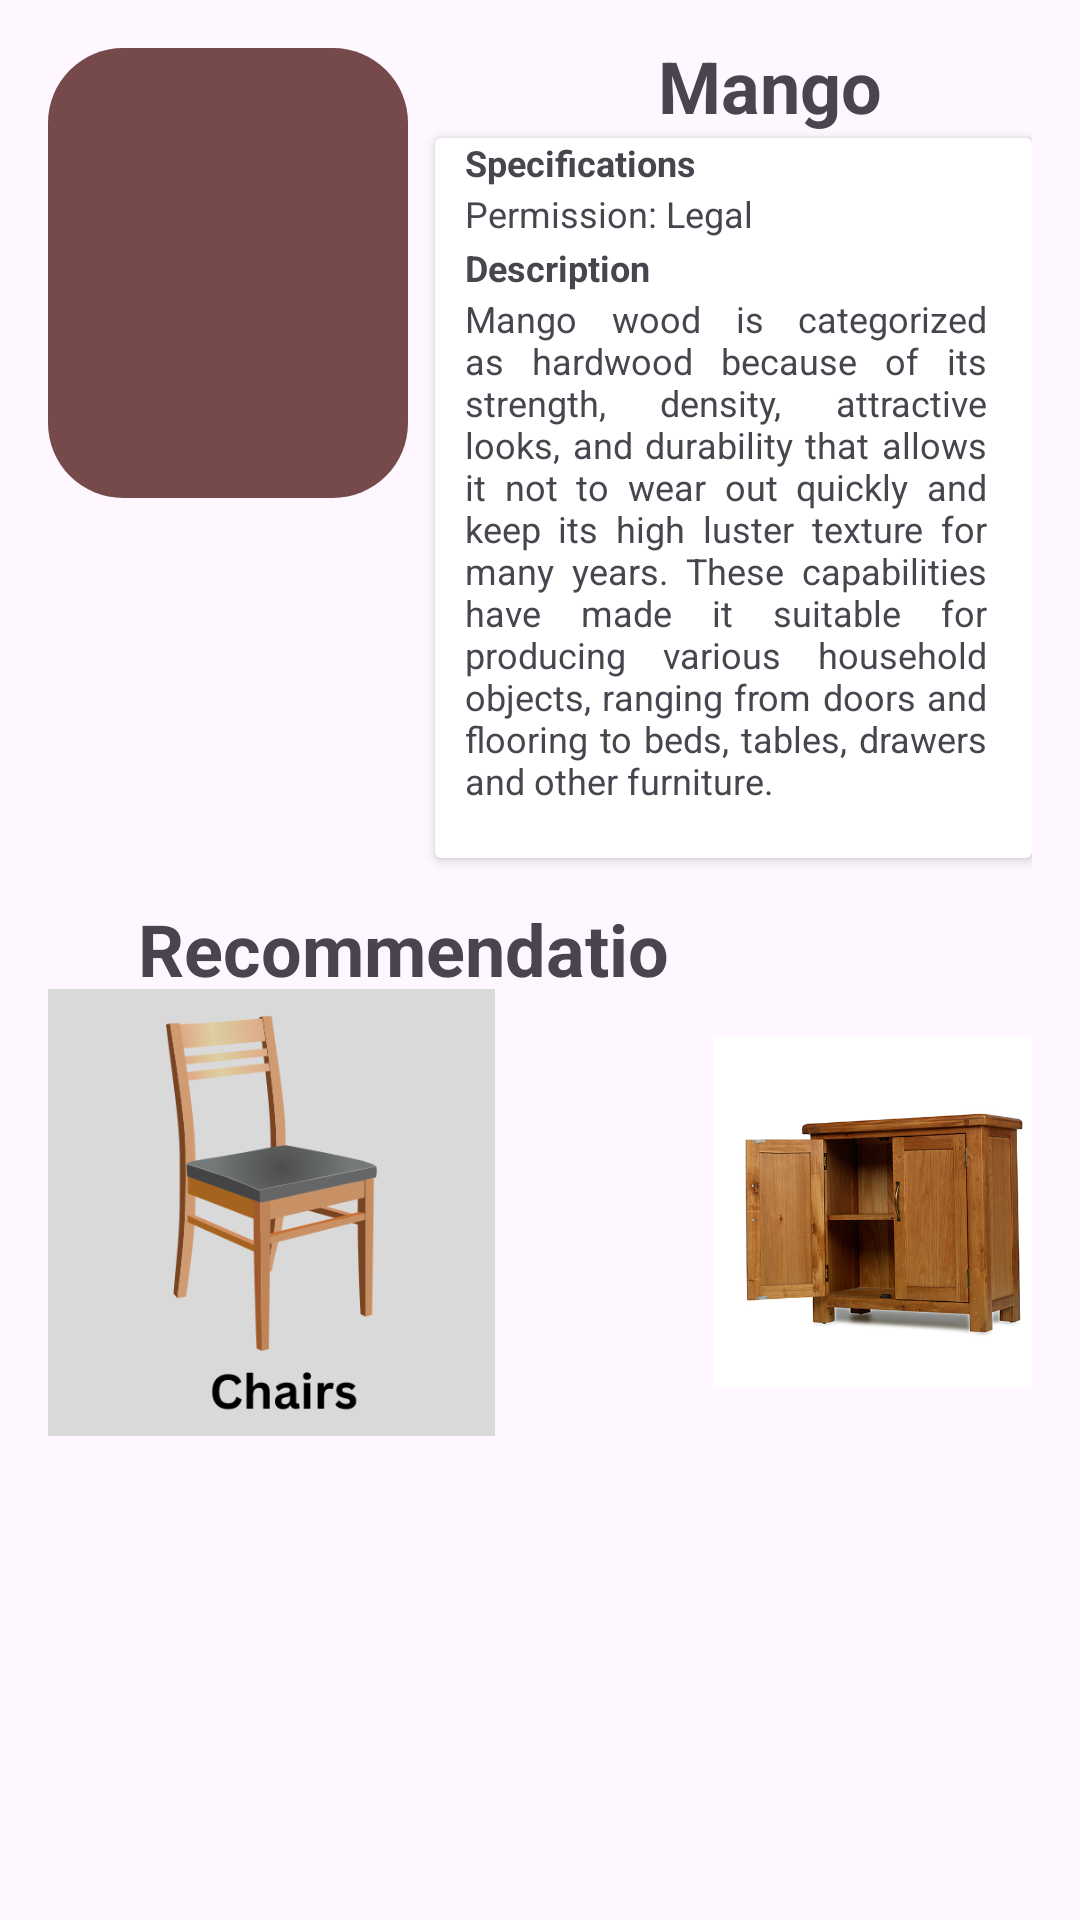

The Android layout XML behind this screen, and the referenced resources:
<!-- AndroidManifest.xml: application theme Theme.WoodMaster -->
<!-- res/layout/activity_mango.xml -->
<?xml version="1.0" encoding="utf-8"?>
<RelativeLayout xmlns:android="http://schemas.android.com/apk/res/android"
    xmlns:tools="http://schemas.android.com/tools"
    android:layout_width="match_parent"
    android:layout_height="match_parent"
    android:padding="16dp">

    <TextView
        android:layout_width="231dp"
        android:layout_height="49dp"
        android:layout_below="@id/mangoImageView"
        android:layout_alignParentStart="true"
        android:layout_alignParentEnd="true"
        android:layout_marginStart="30dp"
        android:layout_marginTop="118dp"
        android:layout_marginEnd="118dp"
        android:text="Recommendations"
        android:textSize="24sp"
        android:textStyle="bold" />

    <ImageView
        android:layout_width="150dp"
        android:layout_height="150dp"
        android:layout_alignParentStart="true"
        android:layout_alignParentTop="true"
        android:layout_alignParentEnd="true"
        android:layout_marginStart="0dp"
        android:layout_marginTop="313dp"
        android:layout_marginEnd="179dp"
        android:src="@drawable/chair" />


    <ImageView
        android:layout_width="150dp"
        android:layout_height="150dp"
        android:layout_alignParentStart="true"
        android:layout_alignParentTop="true"
        android:layout_alignParentEnd="true"
        android:layout_marginStart="222dp"
        android:layout_marginTop="313dp"
        android:layout_marginEnd="-11dp"
        android:src="@drawable/cabinet" />

    <ImageView
        android:id="@+id/mangoImageView"
        android:layout_width="150dp"
        android:layout_height="150dp"
        android:layout_marginEnd="9dp"
        android:layout_marginBottom="16dp"
        android:layout_toStartOf="@+id/cardView"
        android:adjustViewBounds="true"
        android:scaleType="centerCrop"
        android:src="@drawable/rounded_background" />

    <androidx.cardview.widget.CardView
        android:id="@+id/cardView"
        android:layout_width="199dp"
        android:layout_height="240dp"
        android:layout_alignParentTop="true"
        android:layout_alignParentEnd="true"
        android:layout_marginTop="30dp"
        android:layout_marginEnd="0dp">

        <TextView
            android:layout_width="wrap_content"
            android:layout_height="wrap_content"
            android:layout_marginLeft="10sp"
            android:text="Specifications"
            android:textSize="12sp"
            android:textStyle="bold">

        </TextView>

        <TextView
            android:layout_width="wrap_content"
            android:layout_height="wrap_content"
            android:layout_marginLeft="10sp"
            android:layout_marginTop="17dp"
            android:text="Permission: Legal"
            android:textSize="12sp">

        </TextView>

        <TextView
            android:layout_width="wrap_content"
            android:layout_height="wrap_content"
            android:layout_marginLeft="10sp"
            android:layout_marginTop="35dp"
            android:text="Description"
            android:textSize="12sp"
            android:textStyle="bold">

        </TextView>

        <TextView
            android:layout_width="174dp"
            android:layout_height="190dp"
            android:layout_marginLeft="10sp"
            android:layout_marginTop="52dp"
            android:layout_marginRight="10sp"
            android:justificationMode="inter_word"
            android:text="Mango wood is categorized as hardwood because of its strength, density, attractive looks, and durability that allows it not to wear out quickly and keep its high luster texture for many years. These capabilities have made it suitable for producing various household objects, ranging from doors and flooring to beds, tables, drawers and other furniture.

"
            android:textSize="12sp">

        </TextView>

    </androidx.cardview.widget.CardView>

    <TextView
        android:id="@+id/mangoWoodSpeciesTextView"
        android:layout_width="wrap_content"
        android:layout_height="wrap_content"
        android:layout_below="@id/mangoImageView"
        android:layout_alignParentEnd="true"
        android:layout_marginTop="-170dp"
        android:layout_marginEnd="50dp"
        android:text="Mango"
        android:textSize="24sp"
        android:textStyle="bold" />

</RelativeLayout>
<!-- resources referenced by this layout -->
<resources>
  <!-- drawable cabinet: jpg bitmap (drawable, 152889 bytes) -->
  <!-- drawable chair: png bitmap (drawable, 29352 bytes) -->
  <!-- drawable rounded_background (drawable) -->
  <shape xmlns:android="http://schemas.android.com/apk/res/android"
      android:shape="rectangle">
      <solid android:color="#764A4A" />
      <corners android:radius="25dp" /> 
  </shape>
  <style name="Theme.WoodMaster" parent="Base.Theme.WoodMaster" />
  <style name="Base.Theme.WoodMaster" parent="Theme.Material3.DayNight.NoActionBar">
          
          
          <item name="colorPrimary">#99391B</item>
      </style>
</resources>
